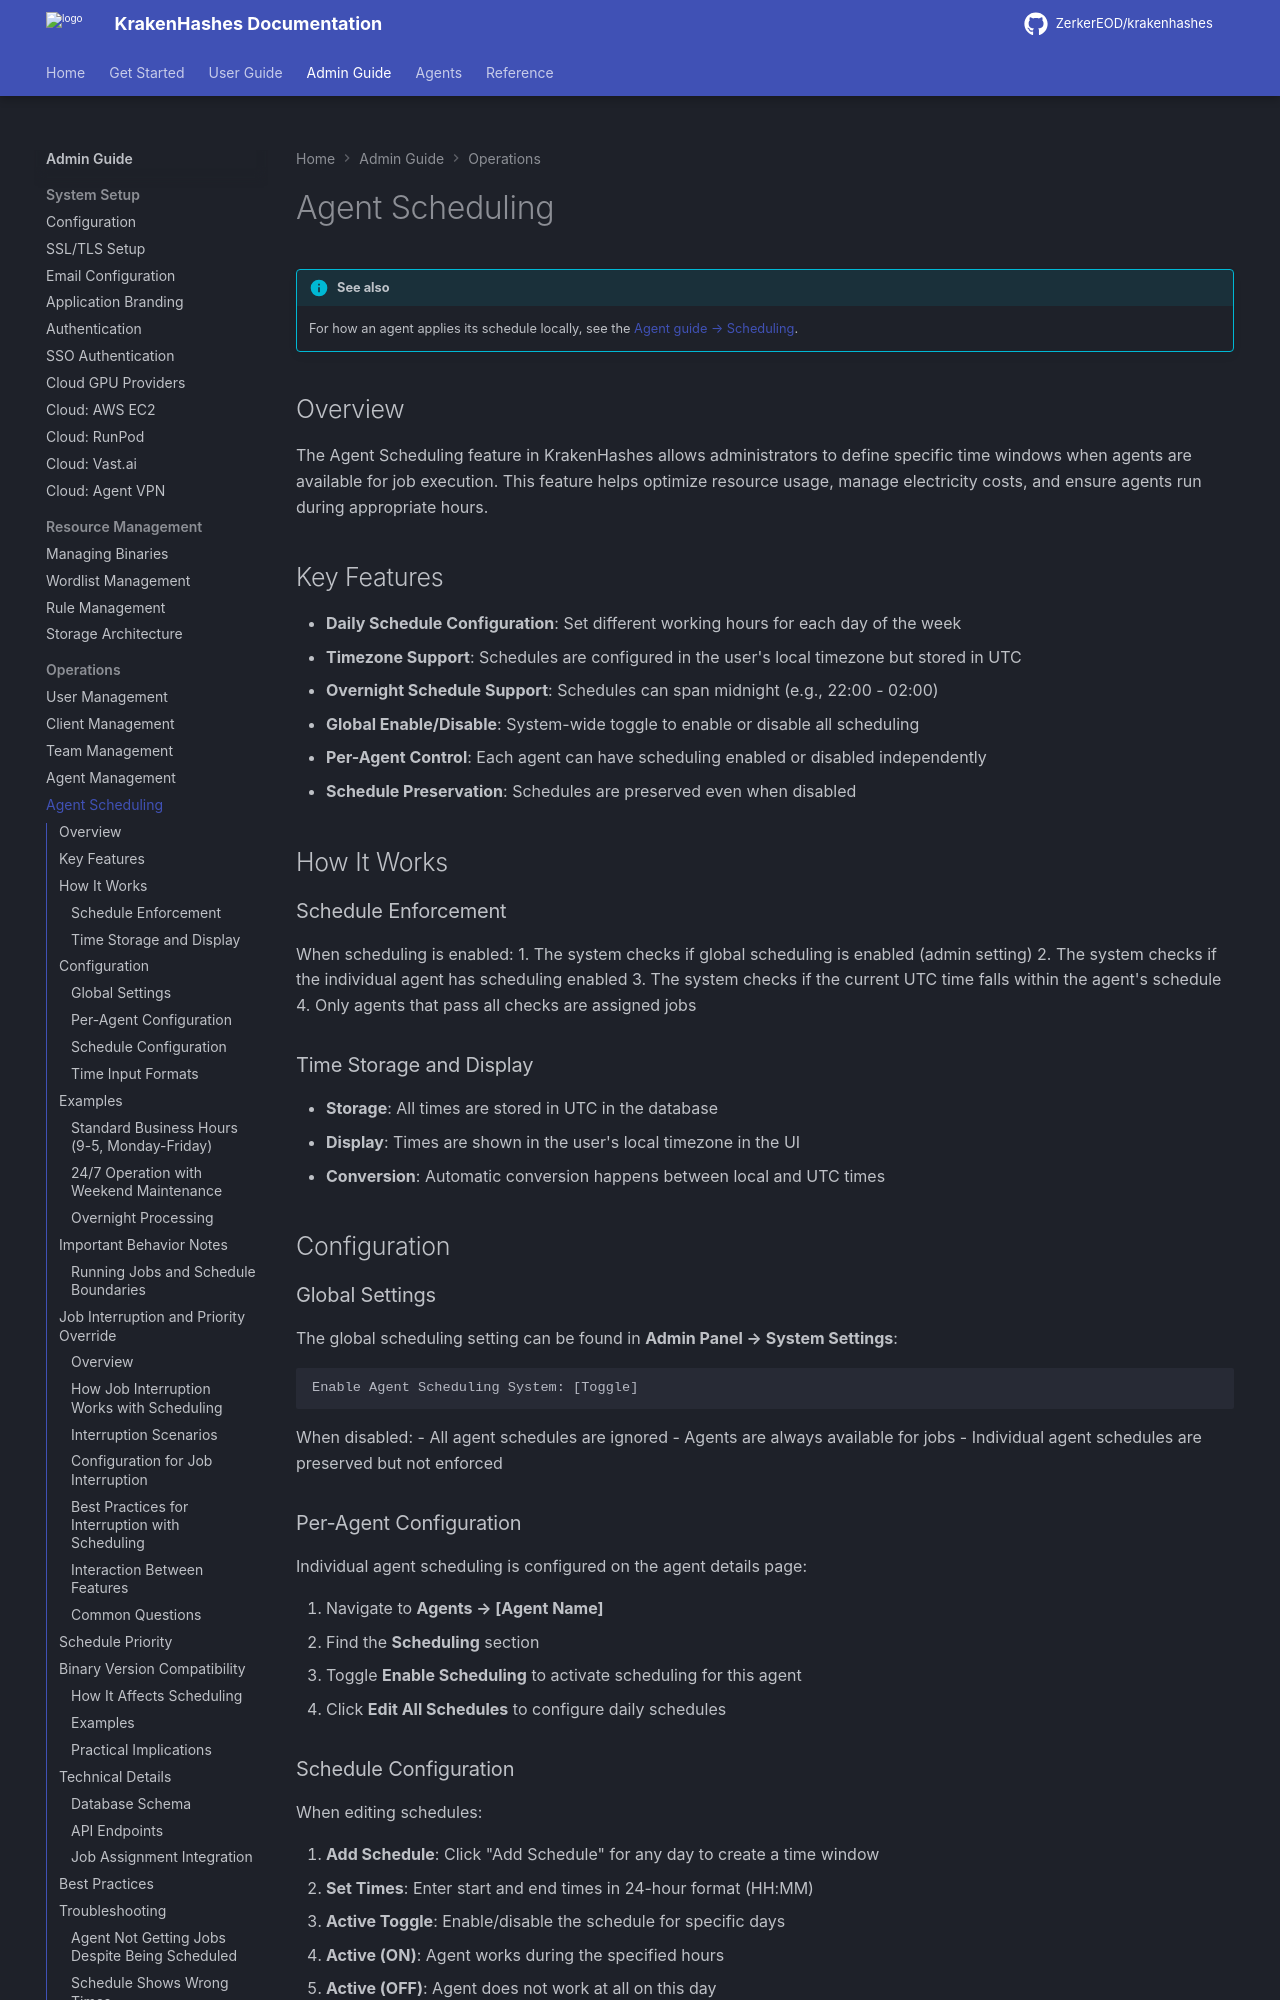

repository: ZerkerEOD/krakenhashes · page: 3.2.0/admin-guide/operations/scheduling/index.html · generator: mkdocs

# Agent Scheduling

!!! info "See also"
    For how an agent applies its schedule locally, see the [Agent guide → Scheduling](../../agent-guide/scheduling.md).

## Overview

The Agent Scheduling feature in KrakenHashes allows administrators to define specific time windows when agents are available for job execution. This feature helps optimize resource usage, manage electricity costs, and ensure agents run during appropriate hours.

## Key Features

- **Daily Schedule Configuration**: Set different working hours for each day of the week
- **Timezone Support**: Schedules are configured in the user's local timezone but stored in UTC
- **Overnight Schedule Support**: Schedules can span midnight (e.g., 22:00 - 02:00)
- **Global Enable/Disable**: System-wide toggle to enable or disable all scheduling
- **Per-Agent Control**: Each agent can have scheduling enabled or disabled independently
- **Schedule Preservation**: Schedules are preserved even when disabled

## How It Works

### Schedule Enforcement

When scheduling is enabled:
1. The system checks if global scheduling is enabled (admin setting)
2. The system checks if the individual agent has scheduling enabled
3. The system checks if the current UTC time falls within the agent's schedule
4. Only agents that pass all checks are assigned jobs

### Time Storage and Display

- **Storage**: All times are stored in UTC in the database
- **Display**: Times are shown in the user's local timezone in the UI
- **Conversion**: Automatic conversion happens between local and UTC times

## Configuration

### Global Settings

The global scheduling setting can be found in **Admin Panel → System Settings**:

```
Enable Agent Scheduling System: [Toggle]
```

When disabled:
- All agent schedules are ignored
- Agents are always available for jobs
- Individual agent schedules are preserved but not enforced

### Per-Agent Configuration

Individual agent scheduling is configured on the agent details page:

1. Navigate to **Agents → [Agent Name]**
2. Find the **Scheduling** section
3. Toggle **Enable Scheduling** to activate scheduling for this agent
4. Click **Edit All Schedules** to configure daily schedules

### Schedule Configuration

When editing schedules:

1. **Add Schedule**: Click "Add Schedule" for any day to create a time window
2. **Set Times**: Enter start and end times in 24-hour format (HH:MM)
3. **Active Toggle**: Enable/disable the schedule for specific days
   - **Active (ON)**: Agent works during the specified hours
   - **Active (OFF)**: Agent does not work at all on this day
4. **Copy Schedule**: Use the copy icon to apply one day's schedule to all other days
5. **Delete Schedule**: Remove a schedule for a specific day
